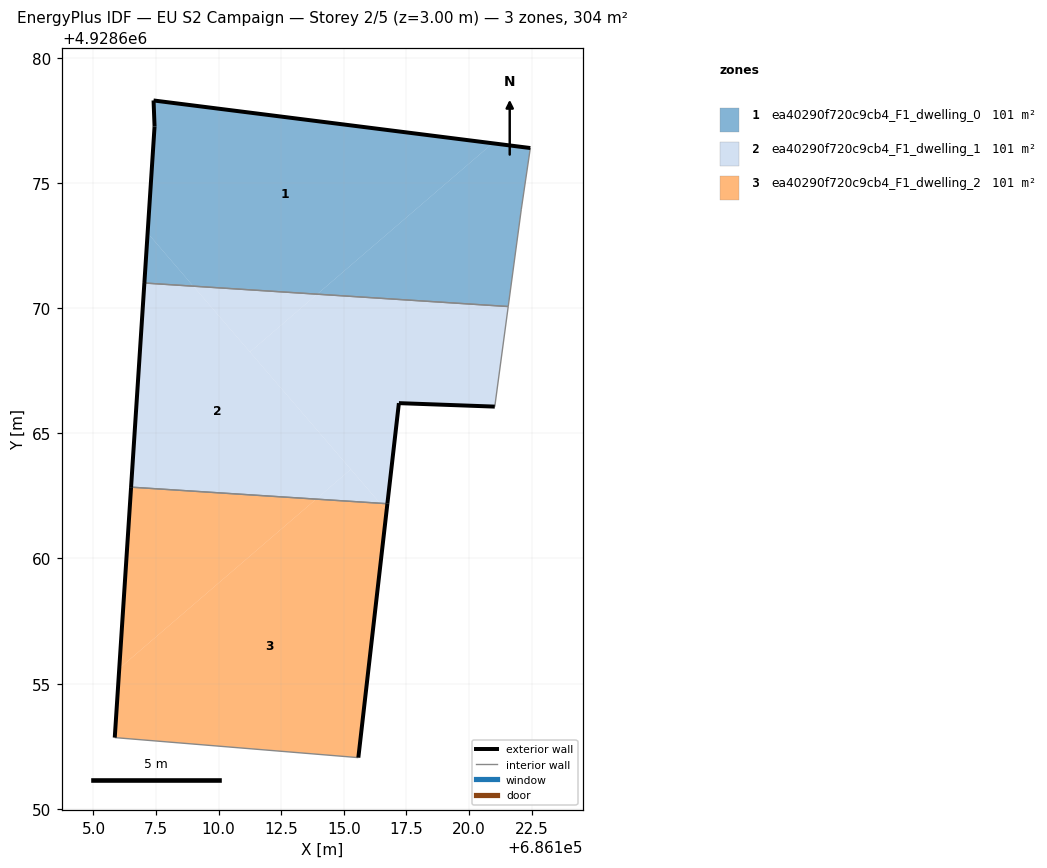
=== STOREY PLAN SPEC (per zone: floor XY polygon, exterior-wall plan segments, windows/doors) ===
zone 1: ea40290f720c9cb4_F1_dwelling_0  (101.2 m²)
  floor: (686120.94, 4928676.58) (686107.40, 4928678.29) (686107.44, 4928677.26) (686107.16, 4928673.00) (686108.99, 4928670.88) (686113.94, 4928670.56)
  floor: (686108.99, 4928670.88) (686107.16, 4928673.00) (686107.03, 4928671.00)
  floor: (686121.57, 4928670.06) (686122.09, 4928673.96) (686122.45, 4928676.39) (686120.94, 4928676.58) (686113.94, 4928670.56)
  exterior wall: (686107.03, 4928671.00) – (686107.44, 4928677.25)  [6.3 m]
  exterior wall: (686107.44, 4928677.25) – (686107.40, 4928678.29)  [1.0 m]
  exterior wall: (686107.40, 4928678.29) – (686122.45, 4928676.39)  [15.2 m]
  interior walls: 3
zone 2: ea40290f720c9cb4_F1_dwelling_1  (101.2 m²)
  floor: (686115.28, 4928663.56) (686108.99, 4928670.88) (686107.03, 4928671.00) (686106.50, 4928662.85) (686113.89, 4928662.37)
  floor: (686121.03, 4928666.07) (686121.57, 4928670.06) (686113.94, 4928670.56) (686111.25, 4928668.25) (686116.45, 4928662.21) (686116.74, 4928662.19) (686117.20, 4928666.21)
  floor: (686116.45, 4928662.21) (686115.28, 4928663.56) (686113.89, 4928662.37)
  floor: (686113.94, 4928670.56) (686108.99, 4928670.88) (686111.25, 4928668.25)
  exterior wall: (686121.03, 4928666.07) – (686117.20, 4928666.21)  [3.8 m]
  exterior wall: (686117.20, 4928666.21) – (686116.74, 4928662.19)  [4.0 m]
  exterior wall: (686106.50, 4928662.85) – (686107.03, 4928671.00)  [8.2 m]
  interior walls: 3
zone 3: ea40290f720c9cb4_F1_dwelling_2  (101.2 m²)
  floor: (686115.58, 4928652.05) (686116.71, 4928661.90) (686116.45, 4928662.21) (686113.89, 4928662.37) (686106.03, 4928655.61) (686105.85, 4928652.85)
  floor: (686113.89, 4928662.37) (686106.50, 4928662.85) (686106.03, 4928655.61)
  floor: (686116.71, 4928661.90) (686116.74, 4928662.19) (686116.45, 4928662.21)
  exterior wall: (686105.85, 4928652.84) – (686106.50, 4928662.85)  [10.0 m]
  exterior wall: (686116.74, 4928662.19) – (686115.58, 4928652.04)  [10.2 m]
  interior walls: 2

=== DERIVED (storey summary) ===
Building: EU S2 Campaign
Storey: 2 of 5  (floor level z = 3.00 m)
Storey gross floor area: 303.7 m²
Zones on this storey: 3
  - ea40290f720c9cb4_F1_dwelling_0: floor 101.2 m²; exterior wall 22.5 m (67.4 m²); WWR 0.0%
  - ea40290f720c9cb4_F1_dwelling_1: floor 101.2 m²; exterior wall 16.0 m (48.1 m²); WWR 0.0%
  - ea40290f720c9cb4_F1_dwelling_2: floor 101.2 m²; exterior wall 20.2 m (60.7 m²); WWR 0.0%
Zone adjacency (shared interzone walls):
  - ea40290f720c9cb4_F1_dwelling_0 ↔ ea40290f720c9cb4_F1_dwelling_1
  - ea40290f720c9cb4_F1_dwelling_1 ↔ ea40290f720c9cb4_F1_dwelling_2